Run: headless pygame with SDL's dummy video driver; simulated clock (each Clock.tick advances the game by its frame time, no real sleeping); random seed 0; keys injected as events and as key.get_pressed() state; mouse plan: one left click at the window centre at the start of phase 2, then a move to the lower-right quarter at the start of phase 3.
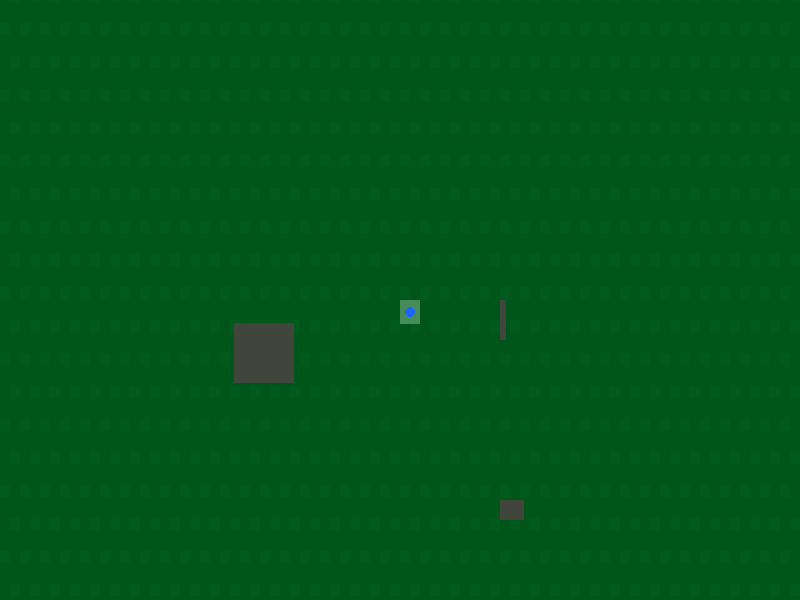
Frame 1 of 4 · flips 1–60 · no input
Frame 2 of 4 · flips 61–180 · clicked the window centre · tapped SPACE, RETURN · held RIGHT (→), D · screen unchanged from frame 1, image omitted
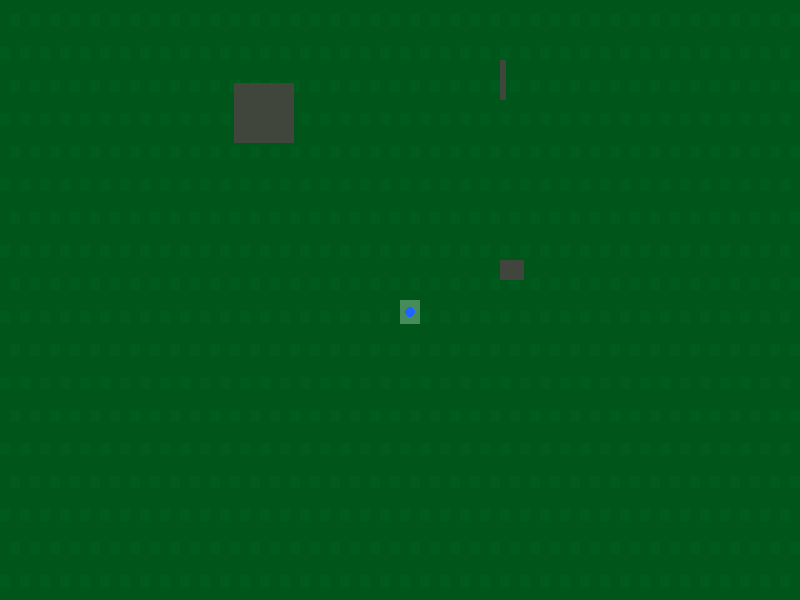
Frame 3 of 4 · flips 181–300 · moved the mouse to the lower-right quarter · held DOWN (↓), S
Frame 4 of 4 · flips 301–420 · held LEFT (←), A, UP (↑), W · screen same as frame 1, image omitted

The pygame program that drew these frames:

import pygame

FPS = 60

WHITE = (230, 230, 230)
BLACK = (35, 35, 29)
ORANGE = (230, 150, 0)
RED = (230, 0, 0)
GREEN = (0, 86, 26)
LIGHT_GREEN = (0, 90, 30)
GREY = (65, 70, 60)
BLUE = (30, 100, 255)
LIGHT_BLUE = (70, 140, 90)

WIDTH = 800
HEIGHT = 600

PIXEL = 2

pygame.init()

dis = pygame.display.set_mode((WIDTH, HEIGHT))
clock = pygame.time.Clock()

shift_to_the_right = "OFF"
shift_to_the_left = "OFF"
shift_to_the_up = "OFF"
shift_to_the_down = "OFF"
boost = "OFF"
play = True

boost_count = 0


world_position_x = -1000
world_position_y = -1000
world_width = 3000
world_height = 2000
x_mouse = WIDTH / 2
y_mouse = HEIGHT / 2
chek_point_x = "OFF"
chek_point_y = "OFF"
speed_x = 1
speed_y = 1

object_list = [[1500, 1500, 12, 10], [1500, 1300, 3, 20], [1234, 1323, 30, 30]]
pygame.draw.rect(dis, BLACK, [world_position_x, world_position_y, world_width, world_height])

pygame.display.update()

while play:

    
    x1 = int(WIDTH / 2) - int(WIDTH / 2) % PIXEL
    y1 = int(HEIGHT / 2) - int(HEIGHT / 2) % PIXEL
    width = PIXEL * 10
    height = PIXEL * 12
    past_position_x = world_position_x
    past_position_y = world_position_y
    
    clock.tick(FPS)
    
    for e in pygame.event.get():
        if e.type == pygame.QUIT:
            play = False
        
        if e.type == pygame.KEYDOWN:
            
            if e.key in [pygame.K_RIGHT, pygame.K_LEFT, pygame.K_UP, pygame.K_DOWN, pygame.K_SPACE]:
                
                shift_to_the_left, shift_to_the_right = "OFF", "OFF"
                shift_to_the_up, shift_to_the_down = "OFF", "OFF"               
            

            
            if e.key == pygame.K_RIGHT:
                shift_to_the_left = "ON"
            elif e.key == pygame.K_LEFT:
                shift_to_the_right = "ON"
            elif e.key == pygame.K_UP:
                shift_to_the_down = "ON"
            elif e.key == pygame.K_DOWN:
                shift_to_the_up = "ON"
            elif e.key == pygame.K_SPACE:
                boost == "ON"
                
            chek_point_x = "OFF"
            chek_point_y = "OFF"
                
        if e.type == pygame.KEYUP:
            
            if e.key == pygame.K_RIGHT:
                shift_to_the_left = "OFF"
            elif e.key == pygame.K_LEFT:
                shift_to_the_right = "OFF"
            elif e.key == pygame.K_UP:
                shift_to_the_down = "OFF"
            elif e.key == pygame.K_DOWN:
                shift_to_the_up = "OFF"
                
        if e.type == pygame.MOUSEBUTTONDOWN:
            if e.button == 1:
                
                shift_to_the_left, shift_to_the_right = "OFF", "OFF"
                shift_to_the_up, shift_to_the_down = "OFF", "OFF"
                
                x_mouse, y_mouse = e.pos
                x_mouse = x_mouse - x_mouse % PIXEL
                y_mouse = y_mouse - y_mouse % PIXEL
                
                different_x = x1 - x_mouse
                different_y = y1 - y_mouse
                
                if abs(different_x) < abs(different_y):
                    speed_x = abs(different_x) / abs(different_y)
                elif abs(different_y) < abs(different_x):
                    speed_y = abs(different_y) / abs(different_x)
                    
#                 if abs(different_x) < PIXEL * speed_x:
#                     speed_x = 2
#                 if abs(different_y) < PIXEL * speed_y:
#                     speed_y = 2
                
                if x1 < x_mouse:
                    shift_to_the_left = "ON"
                elif x1 > x_mouse:
                
                    shift_to_the_right = "ON"
                    
                if y1 < y_mouse:
                    shift_to_the_up = "ON"
                elif y1 > y_mouse:
                    shift_to_the_down = "ON"
                    
                chek_point_x = world_position_x + different_x
                chek_point_y = world_position_y + different_y
    
    if chek_point_x != "OFF":
        
        if chek_point_x - 2 < world_position_x < chek_point_x + 2:
            shift_to_the_right = "OFF"
            shift_to_the_left = "OFF"
            
            speed_x = 1
            speed_y = 1
            
            chek_point_x = "OFF"

    if chek_point_y != "OFF":
        
        if chek_point_y - 2 < world_position_y < chek_point_y + 2:
            shift_to_the_up = "OFF"
            shift_to_the_down = "OFF"
            
            speed_x = 1
            speed_y = 1
            
            chek_point_y = "OFF"
        
        
#     if abs(x1 - x_mouse) < PIXEL * speed_x:
#         speed_x = 1
#     if abs(y1 - y_mouse) < PIXEL * speed_y:
#         speed_y = 1
    
    if shift_to_the_left == "ON":
        past_position_x = world_position_x
        world_position_x -= PIXEL * speed_x
        if boost == "ON" and boost_count == 0:
            world_position_x -= PIXEL
            
    if shift_to_the_right == "ON":
        past_position_x = world_position_x
        world_position_x += PIXEL * speed_x
        if boost == "ON" and boost_count == 0:
            world_position_x += PIXEL
            
    if shift_to_the_up == "ON":
        past_position_y = world_position_y
        world_position_y -= PIXEL * speed_y
        if boost == "ON" and boost_count == 0:
            world_position_y -= PIXEL
            
    if shift_to_the_down == "ON":
        past_position_y = world_position_y
        world_position_y += PIXEL * speed_y
        if boost == "ON" and boost_count == 0:
            world_position_x += PIXEL
        
    for obj in object_list:
        x_object = obj[0] + world_position_x
        y_object = obj[1] + world_position_y
        width_object = obj[2] * PIXEL
        height_object = obj[3] * PIXEL
        
        if x1 - width_object < x_object < x1 + width:
            if y1 - height_object < y_object < y1 + height:
                world_position_x = past_position_x
                world_position_y = past_position_y
    
    dis.fill(BLACK)
    
    pygame.draw.rect(dis, GREEN, [world_position_x, world_position_y, world_width, world_height])
    
    for i in range(0, world_width, 33):
        for j in range(0, world_height, 20):
            if i % 2 == 0:
                j += 10
            pygame.draw.rect(dis, LIGHT_GREEN, [j + world_position_x, i + world_position_y, 10, 12])
    
    for obj in object_list:
        x_object = obj[0] + world_position_x
        y_object = obj[1] + world_position_y
        width_object = obj[2] * PIXEL
        height_object = obj[3] * PIXEL
        
        pygame.draw.rect(dis, GREY, [x_object, y_object, width_object, height_object])
    
    pygame.draw.rect(dis, LIGHT_BLUE, [x1, y1, width, height])
    pygame.draw.circle(dis, BLUE, [x1 + width / 2, y1 + height / 2], 5)
    
    pygame.display.update()
    
pygame.quit()

quit()
        
                
